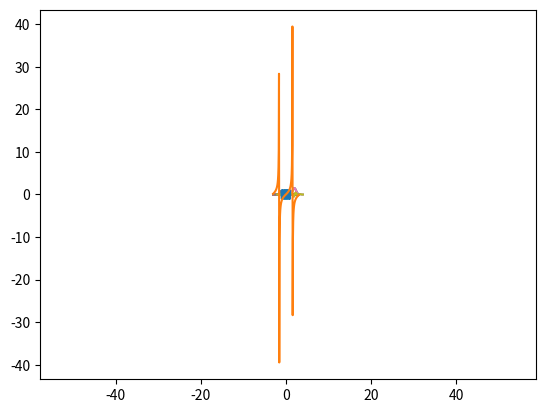
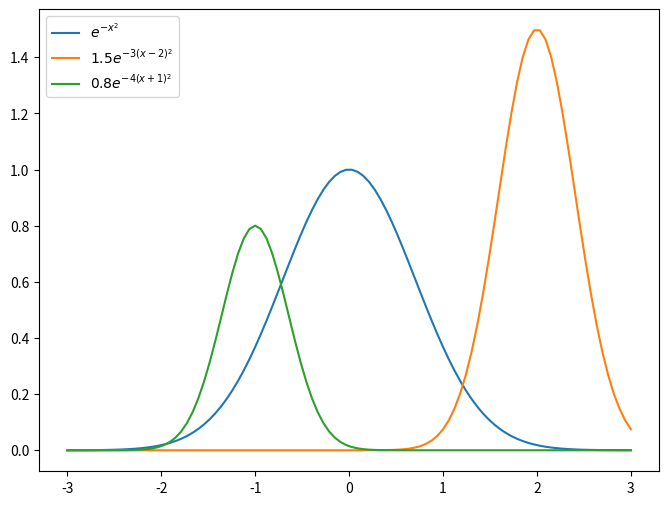
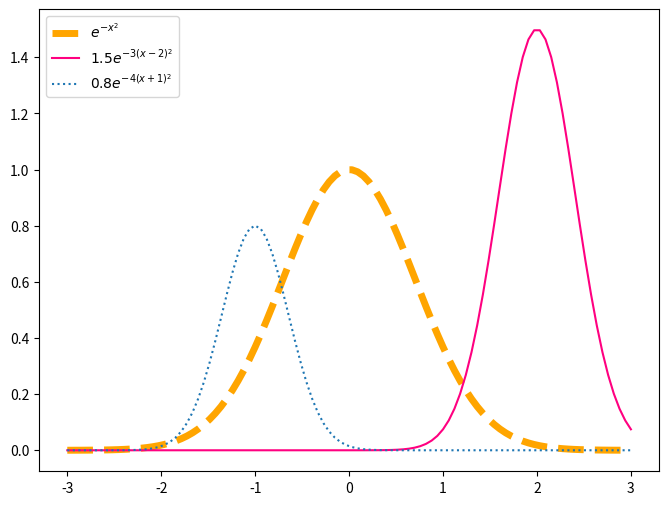
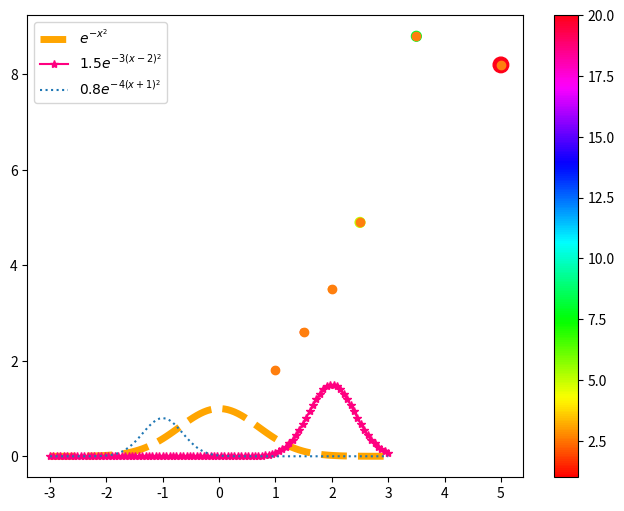
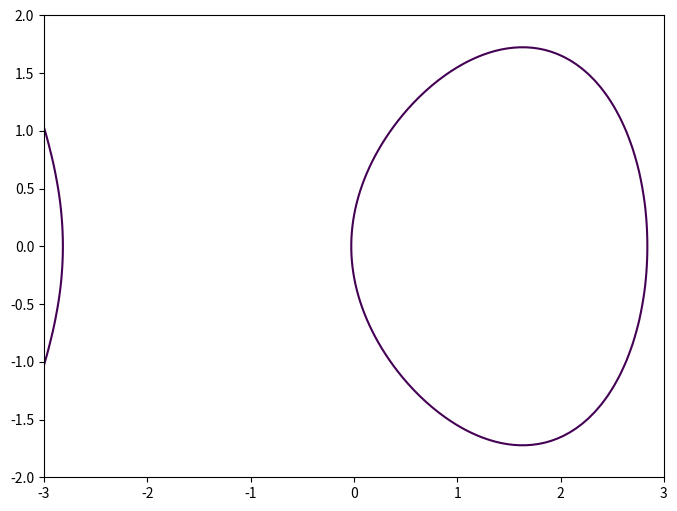
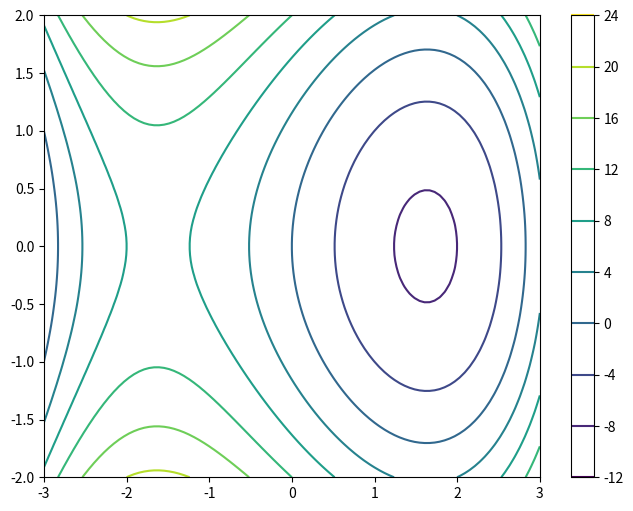
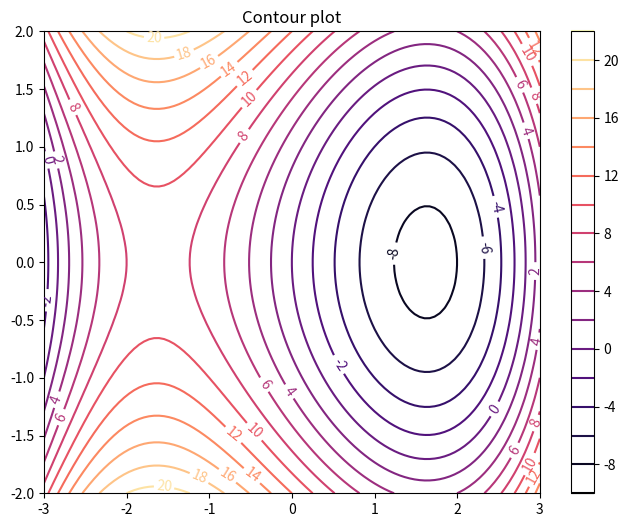
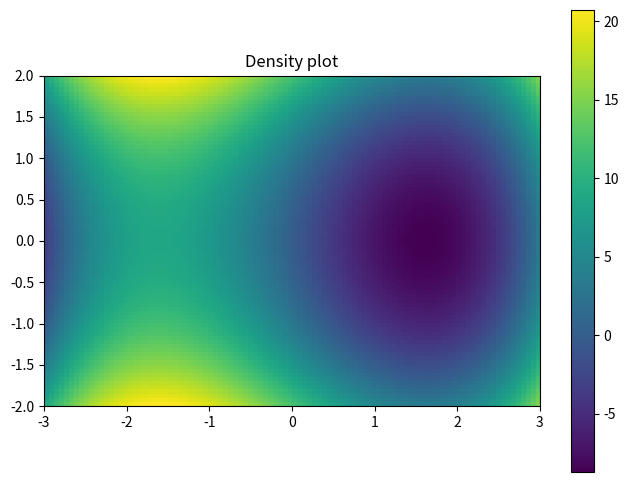
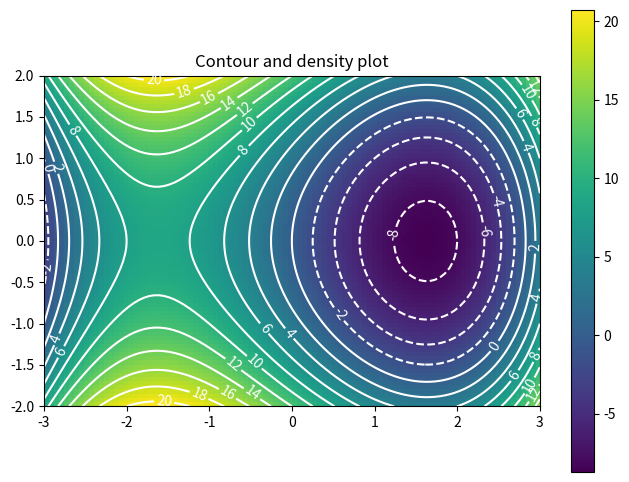

Generate these figures, in order, with matplotlib:
# This submodule is all you need in most cases, and plt is a common
# abbreviated name to use for it.
import matplotlib.pyplot as plt

# For a very few things you need access to the parent module
# This also lets us check the installed version.
# Uncomment the next two lines to import that.

#   import matplotlib as mpl
#   mpl.__version__

import numpy as np

#plt.style.available

#plt.style.use("seaborn-whitegrid")

x = np.linspace(start=-3,stop=3,num=100)
y = np.exp(-x*x)
plt.plot(x,y)
plt.show()

x = np.linspace(start=-3,stop=3,num=100)
y = np.exp(-x*x)
y2 = 1.5*np.exp(-3*(x-2)**2)
y3 = 0.8*np.exp(-4*(x+1)**2)

x2 = np.linspace(start=-2,stop=4,num=150)
y4 = 0.5*np.exp(-(x2-2)**2)*np.sin(6*x2)

plt.plot(x,y)
plt.plot(x,y2)
plt.plot(x,y3)

plt.plot(x2,y4)

plt.show()

x = np.linspace(start=-3,stop=3,num=100)
y = np.exp(-x*x)
y2 = 1.5*np.exp(-3*(x-2)**2)
y3 = 0.8*np.exp(-4*(x+1)**2)

x2 = np.linspace(start=-2,stop=4,num=150)
y4 = 0.5*np.exp(-(x2-2)**2)*np.sin(6*x2)

plt.plot(x,y)
plt.plot(x,y2)
plt.plot(x,y3)

plt.plot(x2,y4)

plt.xlim(-1,3)
plt.ylim(0,1.6)

plt.show()

t = np.linspace(0,2*np.pi,300)
x = np.cos(t)
y = np.sin(t)
plt.plot(x,y)
plt.plot(np.cos(3*t),np.sin(5*t))
plt.axis("equal")

x = np.linspace(start=-3,stop=3,num=100)
y = np.tan(x)
plt.plot(x,y)

x = np.linspace(start=-3,stop=3,num=100)
y = np.exp(-x*x)
y2 = 1.5*np.exp(-3*(x-2)**2)
y3 = 0.8*np.exp(-4*(x+1)**2)
plt.figure(figsize=(8,6))
plt.plot(x,y,label="$e^{-x^2}$")
plt.plot(x,y2,label="$1.5e^{-3(x-2)^2}$")
plt.plot(x,y3,label="$0.8e^{-4(x+1)^2}$")
plt.legend()
plt.show()
plt.savefig("three_gaussians.png",dpi=300)
plt.savefig("three_gaussians.pdf")

x = np.linspace(start=-3,stop=3,num=100)
y = np.exp(-x*x)
y2 = 1.5*np.exp(-3*(x-2)**2)
y3 = 0.8*np.exp(-4*(x+1)**2)
plt.figure(figsize=(8,6))
plt.plot(x,y,label="$e^{-x^2}$",color="orange",linestyle="dashed",linewidth=5)
plt.plot(x,y2,label="$1.5e^{-3(x-2)^2}$",color="#FF0080")
plt.plot(x,y3,label="$0.8e^{-4(x+1)^2}$",linestyle="dotted")
plt.legend()
plt.show()

x = np.linspace(start=-3,stop=3,num=100)
y = np.exp(-x*x)
y2 = 1.5*np.exp(-3*(x-2)**2)
y3 = 0.8*np.exp(-4*(x+1)**2)
plt.figure(figsize=(8,6))
plt.plot(x,y,label="$e^{-x^2}$",color="orange",linestyle="dashed",linewidth=5)
plt.plot(x,y2,label="$1.5e^{-3(x-2)^2}$",color="#FF0080",marker="*")
plt.plot(x,y3,label="$0.8e^{-4(x+1)^2}$",linestyle="dotted")
plt.legend()
plt.show()

# Fundamentally, plt.plot shows the same marker symbol
# (same size, shape, color) at each data point
n = np.array([1,1.5,2,2.5,3.5,5])
t = np.array([1.8,2.6,3.5,4.9,8.8,8.2])
plt.plot(n,t,marker="o",linestyle="")

n = np.array([1,1.5,2,2.5,3.5,5])
t = np.array([1.8,2.6,3.5,4.9,8.8,8.2])
s = np.array([0.1,0.1,0.1,0.2,0.2,0.5])
c = np.array([1,2,3,5,8,20])
plt.scatter(n,t,s=250*s,c=c,marker="o",cmap="hsv")
plt.colorbar()

x = np.linspace(-3,3,100)
y = np.linspace(-2,2,80)
xx,yy = np.meshgrid(x,y)

# f(x,y) = x**3 - 8x + 3*y**2
zz = xx**3 - 8*xx + 3*yy**2  # 80x100 matrix of values of f on the grid

# f(x,y) = 0.2?
plt.figure(figsize=(8,6))
plt.contour(xx,yy,zz,[0.2])

plt.figure(figsize=(8,6))
plt.contour(xx,yy,zz)
plt.colorbar()

plt.figure(figsize=(8,6))
contours = plt.contour(xx,yy,zz,15,cmap="magma")
plt.title("Contour plot")
plt.clabel(contours) # add inline labels to the contours
plt.colorbar()

plt.figure(figsize=(8,6))
plt.imshow(zz,extent=[np.min(x),np.max(x),np.min(y),np.max(y)],origin="lower")
# origin="lower" means the first row of zz appears at the bottom of the plot.
# That's correct since our meshgrid has smallest y values in the first row.
plt.title("Density plot")
plt.colorbar()

plt.figure(figsize=(8,6))
contours = plt.contour(xx,yy,zz,15,colors="white")
plt.title("Contour and density plot")
plt.clabel(contours) # add inline labels to the contours
plt.imshow(zz,extent=[np.min(x),np.max(x),np.min(y),np.max(y)])
plt.colorbar()